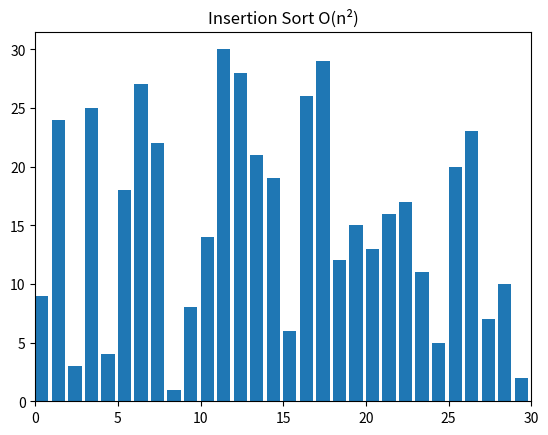

This chart was generated by the following Python code:
# imports
import random
from matplotlib import pyplot as plt, animation


def insertionSort(alist):
    for index in range(1, len(alist)):

        currentvalue = alist[index]
        position = index

        while position > 0 and alist[position - 1] > currentvalue:
            alist[position] = alist[position - 1]
            position = position - 1

        alist[position] = currentvalue
        yield alist


# visualization method
def visualize(generator, text):
    # creates a figure and subsequent subplots
    fig, ax = plt.subplots()
    ax.set_title(text)
    bar_sub = ax.bar(range(len(A)), A, align="edge")

    # sets the maximum limit for the x-axis
    ax.set_xlim(0, N)
    text = ax.text(0.02, 0.95, "", transform=ax.transAxes)
    iteration = [0]

    # update each frame in plot
    def update(A, rects, iteration):
        for rect, val in zip(rects, A):
            rect.set_height(val)
        iteration[0] += 1
        text.set_text(f"# of operations: {iteration[0]}")

    # creating animation object for rendering the iteration
    anim = animation.FuncAnimation(fig,
                                   func=update,
                                   fargs=(bar_sub, iteration),
                                   frames=generator,
                                   repeat=False,
                                   blit=False,
                                   interval=100,
                                   )

    # for showing the animation on screen
    plt.show()
    plt.close()


if __name__ == "__main__":
    N = 30
    A = list(range(1, N + 1))
    random.shuffle(A)

    # test selection sort
    generator = insertionSort(A)
    visualize(generator, "Insertion Sort O(n\N{SUPERSCRIPT TWO})")
